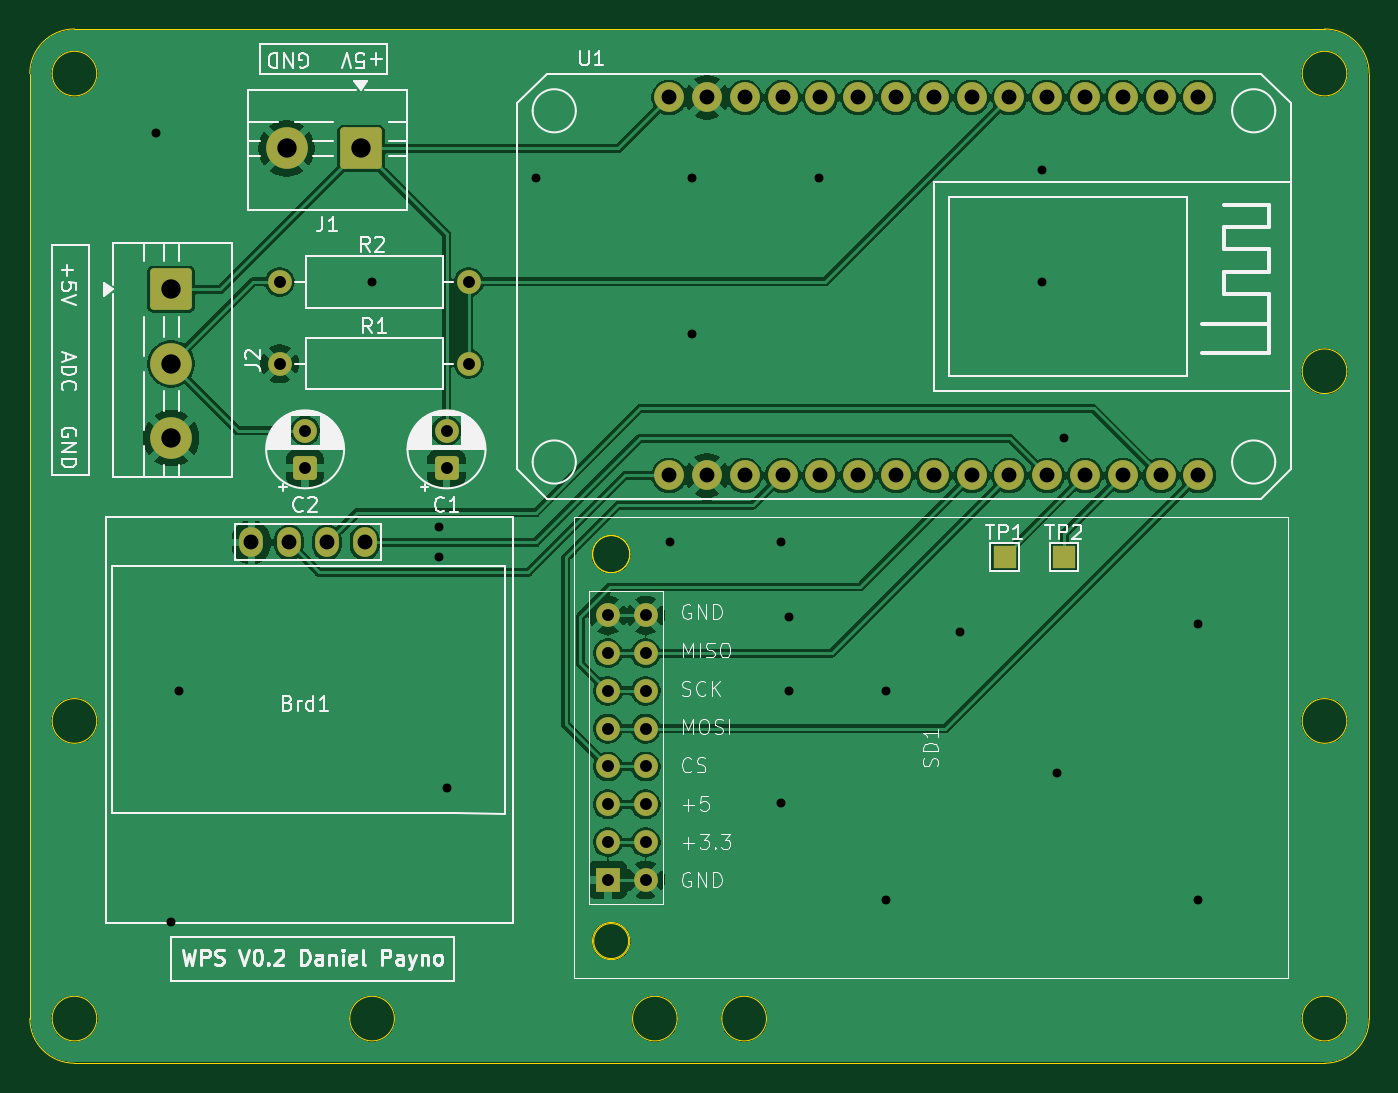
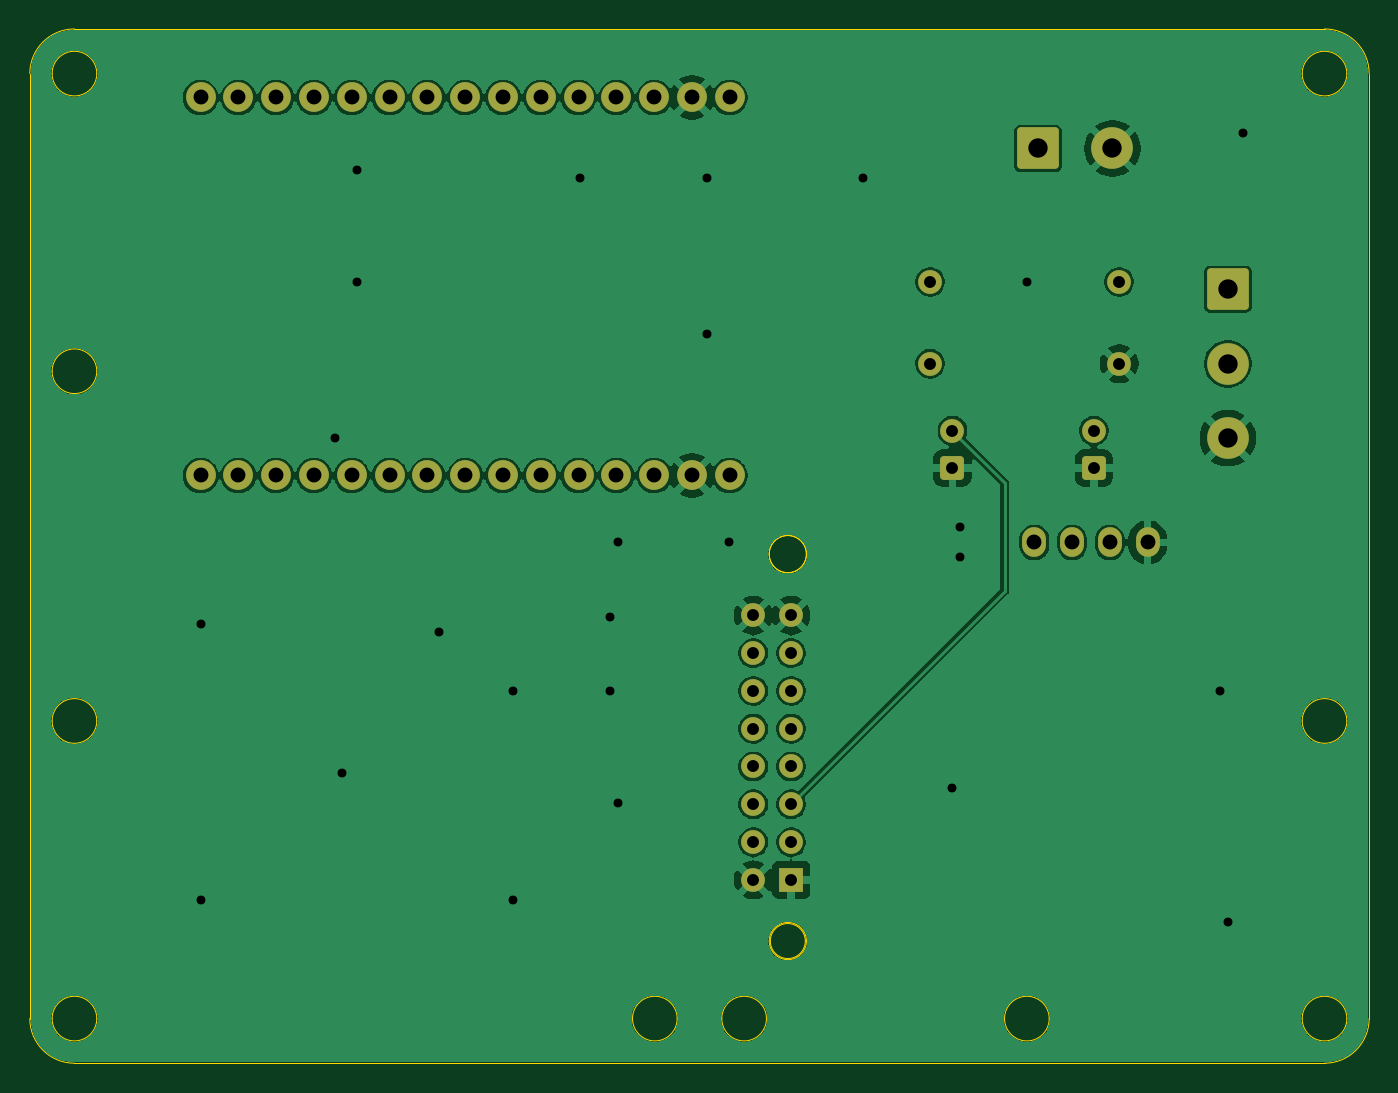
Circuit board: 11 layer files. Board 90.0 x 69.5 mm.
- bottom_copper: hw-wps-B_Cu.gbl (129516 bytes)
- bottom_mask: hw-wps-B_Mask.gbs (3113 bytes)
- paste: hw-wps-B_Paste.gbp (485 bytes)
- bottom_silk: hw-wps-B_Silkscreen.gbo (486 bytes)
- outline: hw-wps-Edge_Cuts.gm1 (3181 bytes)
- top_copper: hw-wps-F_Cu.gtl (140190 bytes)
- top_mask: hw-wps-F_Mask.gts (3201 bytes)
- paste: hw-wps-F_Paste.gtp (485 bytes)
- top_silk: hw-wps-F_Silkscreen.gto (60321 bytes)
- drill: hw-wps-NPTH.drl (269 bytes)
- drill: hw-wps-PTH.drl (1739 bytes)

=== bottom_copper: hw-wps-B_Cu.gbl (129516 bytes, source omitted) ===
=== bottom_mask: hw-wps-B_Mask.gbs (3113 bytes, source withheld) ===
=== paste: hw-wps-B_Paste.gbp ===
G04 #@! TF.GenerationSoftware,KiCad,Pcbnew,9.0.4*
G04 #@! TF.CreationDate,2025-11-10T17:45:28+01:00*
G04 #@! TF.ProjectId,hw-wps,68772d77-7073-42e6-9b69-6361645f7063,rev?*
G04 #@! TF.SameCoordinates,Original*
G04 #@! TF.FileFunction,Paste,Bot*
G04 #@! TF.FilePolarity,Positive*
%FSLAX46Y46*%
G04 Gerber Fmt 4.6, Leading zero omitted, Abs format (unit mm)*
G04 Created by KiCad (PCBNEW 9.0.4) date 2025-11-10 17:45:28*
%MOMM*%
%LPD*%
G01*
G04 APERTURE LIST*
G04 APERTURE END LIST*
M02*

=== bottom_silk: hw-wps-B_Silkscreen.gbo ===
G04 #@! TF.GenerationSoftware,KiCad,Pcbnew,9.0.4*
G04 #@! TF.CreationDate,2025-11-10T17:45:28+01:00*
G04 #@! TF.ProjectId,hw-wps,68772d77-7073-42e6-9b69-6361645f7063,rev?*
G04 #@! TF.SameCoordinates,Original*
G04 #@! TF.FileFunction,Legend,Bot*
G04 #@! TF.FilePolarity,Positive*
%FSLAX46Y46*%
G04 Gerber Fmt 4.6, Leading zero omitted, Abs format (unit mm)*
G04 Created by KiCad (PCBNEW 9.0.4) date 2025-11-10 17:45:28*
%MOMM*%
%LPD*%
G01*
G04 APERTURE LIST*
G04 APERTURE END LIST*
M02*

=== outline: hw-wps-Edge_Cuts.gm1 ===
G04 #@! TF.GenerationSoftware,KiCad,Pcbnew,9.0.4*
G04 #@! TF.CreationDate,2025-11-10T17:45:29+01:00*
G04 #@! TF.ProjectId,hw-wps,68772d77-7073-42e6-9b69-6361645f7063,rev?*
G04 #@! TF.SameCoordinates,Original*
G04 #@! TF.FileFunction,Profile,NP*
%FSLAX46Y46*%
G04 Gerber Fmt 4.6, Leading zero omitted, Abs format (unit mm)*
G04 Created by KiCad (PCBNEW 9.0.4) date 2025-11-10 17:45:29*
%MOMM*%
%LPD*%
G01*
G04 APERTURE LIST*
G04 #@! TA.AperFunction,Profile*
%ADD10C,0.050000*%
G04 #@! TD*
G04 APERTURE END LIST*
D10*
X275500000Y-122000000D02*
G75*
G02*
X272500000Y-122000000I-1500000J0D01*
G01*
X272500000Y-122000000D02*
G75*
G02*
X275500000Y-122000000I1500000J0D01*
G01*
X256500000Y-122000000D02*
G75*
G02*
X253500000Y-122000000I-1500000J0D01*
G01*
X253500000Y-122000000D02*
G75*
G02*
X256500000Y-122000000I1500000J0D01*
G01*
X236500000Y-102000000D02*
G75*
G02*
X233500000Y-102000000I-1500000J0D01*
G01*
X233500000Y-102000000D02*
G75*
G02*
X236500000Y-102000000I1500000J0D01*
G01*
X320500000Y-78500000D02*
G75*
G02*
X317500000Y-78500000I-1500000J0D01*
G01*
X317500000Y-78500000D02*
G75*
G02*
X320500000Y-78500000I1500000J0D01*
G01*
X320500000Y-102000000D02*
G75*
G02*
X317500000Y-102000000I-1500000J0D01*
G01*
X317500000Y-102000000D02*
G75*
G02*
X320500000Y-102000000I1500000J0D01*
G01*
X232000000Y-122000000D02*
X232000000Y-58500000D01*
X236500000Y-122000000D02*
G75*
G02*
X233500000Y-122000000I-1500000J0D01*
G01*
X233500000Y-122000000D02*
G75*
G02*
X236500000Y-122000000I1500000J0D01*
G01*
X322000000Y-122000000D02*
G75*
G02*
X319000000Y-125000000I-3000000J0D01*
G01*
X320500000Y-122000000D02*
G75*
G02*
X317500000Y-122000000I-1500000J0D01*
G01*
X317500000Y-122000000D02*
G75*
G02*
X320500000Y-122000000I1500000J0D01*
G01*
X319000000Y-55500000D02*
G75*
G02*
X322000000Y-58500000I0J-3000000D01*
G01*
X232000000Y-58500000D02*
G75*
G02*
X235000000Y-55500000I3000000J0D01*
G01*
X322000000Y-58500000D02*
X322000000Y-122000000D01*
X272239021Y-116790000D02*
G75*
G02*
X269890979Y-116790000I-1174021J0D01*
G01*
X269890979Y-116790000D02*
G75*
G02*
X272239021Y-116790000I1174021J0D01*
G01*
X272315000Y-90790000D02*
G75*
G02*
X269815000Y-90790000I-1250000J0D01*
G01*
X269815000Y-90790000D02*
G75*
G02*
X272315000Y-90790000I1250000J0D01*
G01*
X320500000Y-58500000D02*
G75*
G02*
X317500000Y-58500000I-1500000J0D01*
G01*
X317500000Y-58500000D02*
G75*
G02*
X320500000Y-58500000I1500000J0D01*
G01*
X235000000Y-125000000D02*
G75*
G02*
X232000000Y-122000000I0J3000000D01*
G01*
X236500000Y-58500000D02*
G75*
G02*
X233500000Y-58500000I-1500000J0D01*
G01*
X233500000Y-58500000D02*
G75*
G02*
X236500000Y-58500000I1500000J0D01*
G01*
X319000000Y-125000000D02*
X235000000Y-125000000D01*
X235000000Y-55500000D02*
X319000000Y-55500000D01*
X281500000Y-122000000D02*
G75*
G02*
X278500000Y-122000000I-1500000J0D01*
G01*
X278500000Y-122000000D02*
G75*
G02*
X281500000Y-122000000I1500000J0D01*
G01*
X272315000Y-90790000D02*
G75*
G02*
X269815000Y-90790000I-1250000J0D01*
G01*
X269815000Y-90790000D02*
G75*
G02*
X272315000Y-90790000I1250000J0D01*
G01*
X272315000Y-116790000D02*
G75*
G02*
X269815000Y-116790000I-1250000J0D01*
G01*
X269815000Y-116790000D02*
G75*
G02*
X272315000Y-116790000I1250000J0D01*
G01*
M02*

=== top_copper: hw-wps-F_Cu.gtl (140190 bytes, source omitted) ===
=== top_mask: hw-wps-F_Mask.gts (3201 bytes, source withheld) ===
=== paste: hw-wps-F_Paste.gtp ===
G04 #@! TF.GenerationSoftware,KiCad,Pcbnew,9.0.4*
G04 #@! TF.CreationDate,2025-11-10T17:45:28+01:00*
G04 #@! TF.ProjectId,hw-wps,68772d77-7073-42e6-9b69-6361645f7063,rev?*
G04 #@! TF.SameCoordinates,Original*
G04 #@! TF.FileFunction,Paste,Top*
G04 #@! TF.FilePolarity,Positive*
%FSLAX46Y46*%
G04 Gerber Fmt 4.6, Leading zero omitted, Abs format (unit mm)*
G04 Created by KiCad (PCBNEW 9.0.4) date 2025-11-10 17:45:28*
%MOMM*%
%LPD*%
G01*
G04 APERTURE LIST*
G04 APERTURE END LIST*
M02*

=== top_silk: hw-wps-F_Silkscreen.gto (60321 bytes, source omitted) ===
=== drill: hw-wps-NPTH.drl ===
M48
; DRILL file {KiCad 9.0.4} date 2025-11-10T17:47:01+0100
; FORMAT={-:-/ absolute / metric / decimal}
; #@! TF.CreationDate,2025-11-10T17:47:01+01:00
; #@! TF.GenerationSoftware,Kicad,Pcbnew,9.0.4
; #@! TF.FileFunction,NonPlated,1,2,NPTH
FMAT,2
METRIC
%
G90
G05
M30

=== drill: hw-wps-PTH.drl ===
M48
; DRILL file {KiCad 9.0.4} date 2025-11-10T17:47:01+0100
; FORMAT={-:-/ absolute / metric / decimal}
; #@! TF.CreationDate,2025-11-10T17:47:01+01:00
; #@! TF.GenerationSoftware,Kicad,Pcbnew,9.0.4
; #@! TF.FileFunction,Plated,1,2,PTH
FMAT,2
METRIC
; #@! TA.AperFunction,Plated,PTH,ViaDrill
T1C0.600
; #@! TA.AperFunction,Plated,PTH,ComponentDrill
T2C0.800
; #@! TA.AperFunction,Plated,PTH,ComponentDrill
T3C1.000
; #@! TA.AperFunction,Plated,PTH,ComponentDrill
T4C1.300
%
G90
G05
T1
X240.5Y-62.5
X241.5Y-115.5
X242.0Y-100.0
X255.0Y-72.5
X259.5Y-89.0
X259.5Y-91.0
X260.0Y-106.5
X266.0Y-65.5
X275.0Y-90.0
X276.5Y-65.5
X276.5Y-76.0
X282.5Y-90.0
X282.5Y-107.5
X283.0Y-95.0
X283.0Y-100.0
X285.0Y-65.5
X289.5Y-100.0
X289.5Y-114.0
X294.5Y-96.0
X300.0Y-65.0
X300.0Y-72.5
X301.0Y-105.5
X301.5Y-83.0
X310.5Y-95.5
X310.5Y-114.0
T2
X248.8Y-72.5
X248.8Y-78.0
X250.5Y-82.5
X250.5Y-85.0
X260.0Y-82.5
X260.0Y-85.0
X261.5Y-72.5
X261.5Y-78.0
X270.845Y-94.9
X270.845Y-97.44
X270.845Y-99.98
X270.845Y-102.52
X270.845Y-105.06
X270.845Y-107.6
X270.845Y-110.14
X270.845Y-112.68
X273.385Y-94.9
X273.385Y-97.44
X273.385Y-99.98
X273.385Y-102.52
X273.385Y-105.06
X273.385Y-107.6
X273.385Y-110.14
X273.385Y-112.68
T3
X246.88Y-90.0
X249.42Y-90.0
X251.96Y-90.0
X254.5Y-90.0
X274.96Y-60.1
X274.96Y-85.5
X277.5Y-60.1
X277.5Y-85.5
X280.04Y-60.1
X280.04Y-85.5
X282.58Y-60.1
X282.58Y-85.5
X285.12Y-60.1
X285.12Y-85.5
X287.66Y-60.1
X287.66Y-85.5
X290.2Y-60.1
X290.2Y-85.5
X292.74Y-60.1
X292.74Y-85.5
X295.28Y-60.1
X295.28Y-85.5
X297.82Y-60.1
X297.82Y-85.5
X300.36Y-60.1
X300.36Y-85.5
X302.9Y-60.1
X302.9Y-85.5
X305.44Y-60.1
X305.44Y-85.5
X307.98Y-60.1
X307.98Y-85.5
X310.52Y-60.1
X310.52Y-85.5
T4
X241.5Y-73.0
X241.5Y-78.0
X241.5Y-83.0
X249.25Y-63.532
X254.25Y-63.532
M30
